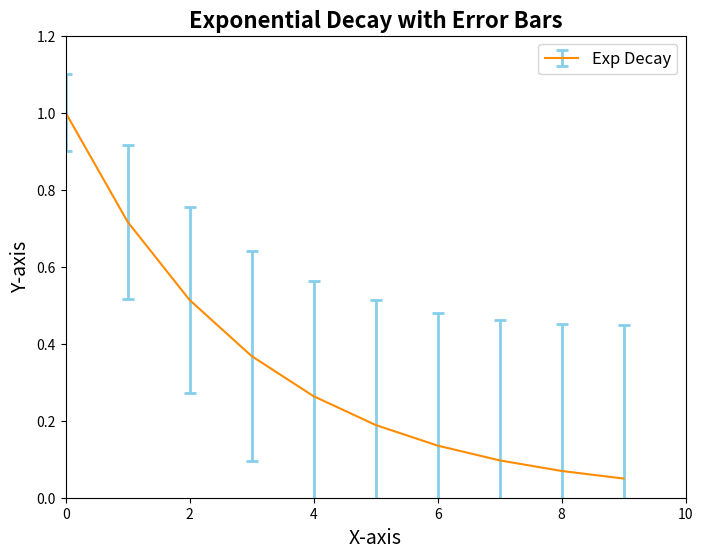

Write the Python code that produced this figure.
import matplotlib.pyplot as plt
import numpy as np

# 数据
x = np.arange(0, 10, 1)
y = np.exp(-x / 3)
error = 0.1 + 0.1 * np.sqrt(x)

# 创建图表
plt.figure(figsize=(8, 6))

# 绘制带误差条的折线图，不显示节点
plt.errorbar(x, y, yerr=error, fmt='-', color='darkorange', label='Exp Decay',
             ecolor='skyblue', elinewidth=2, capsize=4, capthick=2)

# 添加标题和标签
plt.title('Exponential Decay with Error Bars', fontsize=16, weight='bold')
plt.xlabel('X-axis', fontsize=14)
plt.ylabel('Y-axis', fontsize=14)

# 设置坐标轴范围
plt.xlim([0, 10])
plt.ylim([0, 1.2])

# 显示图例
plt.legend(loc='upper right', fontsize=12)
plt.show()
